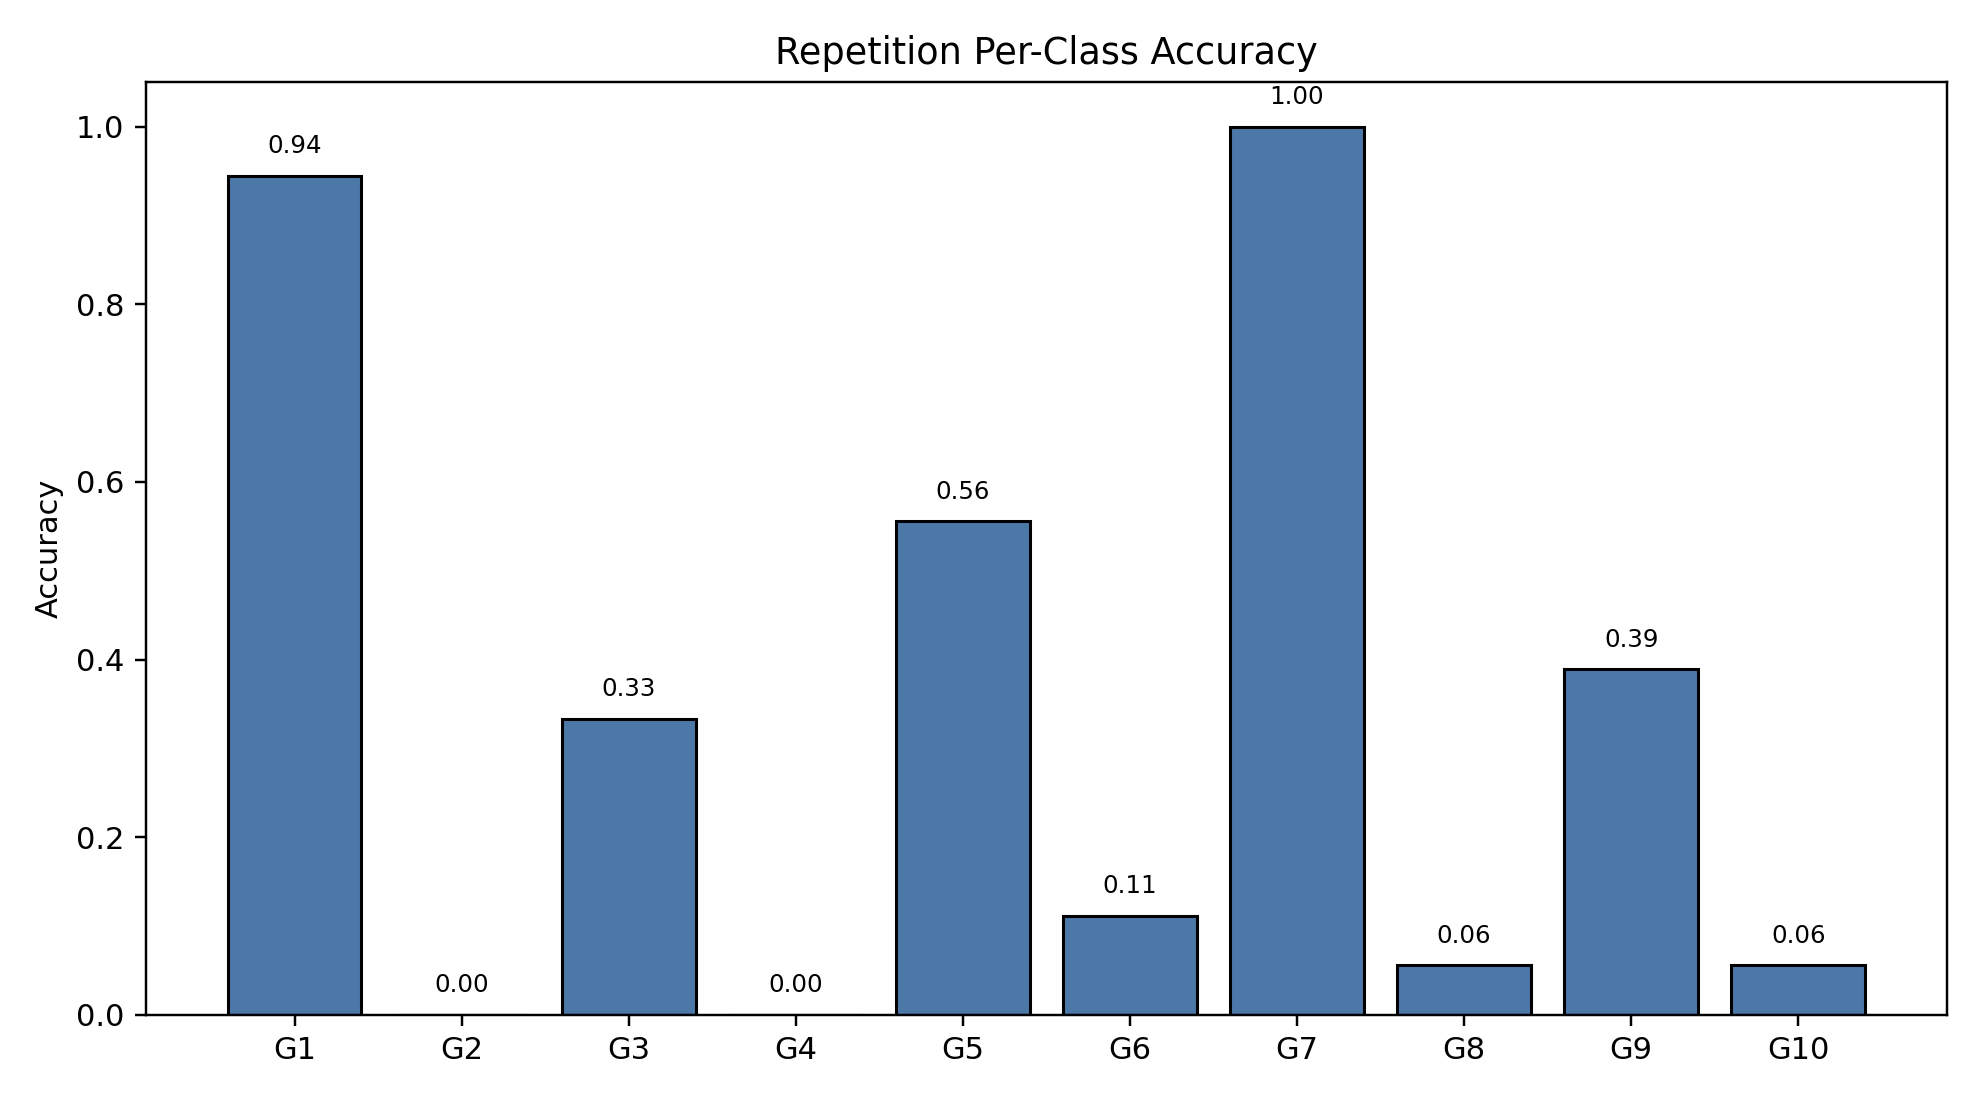

Source data for this figure (header and first rows):
class_index, gesture_id, support, correct, accuracy
0, 1, 18, 17, 0.9444
1, 2, 18, 0, 0.0
2, 3, 18, 6, 0.3333
3, 4, 18, 0, 0.0
4, 5, 18, 10, 0.5556
5, 6, 18, 2, 0.1111
6, 7, 18, 18, 1.0
7, 8, 18, 1, 0.05556
8, 9, 18, 7, 0.3889
9, 10, 18, 1, 0.05556
